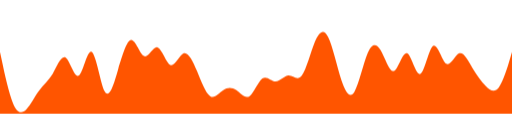
t = 0.00 s
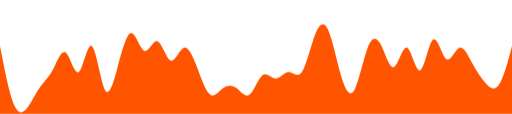
t = 0.23 s
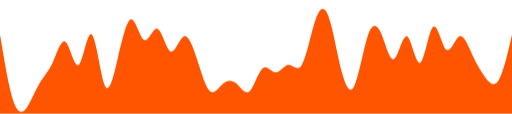
t = 0.68 s
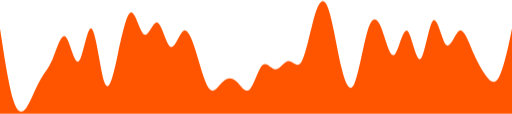
t = 0.90 s
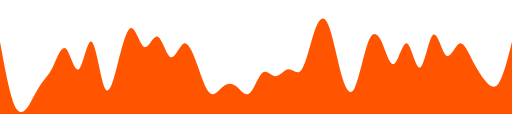
t = 1.45 s
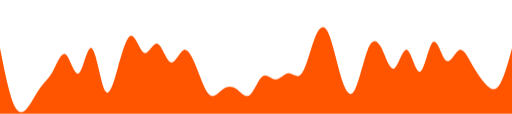
t = 1.73 s

The animated SVG that drew these frames (rendered in a browser with its animation timeline set to each time). Animation: 1 CSS @keyframes rule; one cycle of 2.00 s, repeats indefinitely.

<svg id="efbee8vaalj1" xmlns="http://www.w3.org/2000/svg" xmlns:xlink="http://www.w3.org/1999/xlink" viewBox="0 0 1440 320" shape-rendering="geometricPrecision" text-rendering="geometricPrecision"><style><![CDATA[#efbee8vaalj2_ts {animation: efbee8vaalj2_ts__ts 2000ms linear infinite normal forwards}@keyframes efbee8vaalj2_ts__ts { 0% {transform: translate(720px,320px) scale(1,1.126101)} 45% {transform: translate(720px,320px) scale(1,1.547116)} 100% {transform: translate(720px,320px) scale(1,1.072487)} }]]></style><g id="efbee8vaalj2_ts" transform="translate(720,320) scale(1,1.126101)"><path id="efbee8vaalj2" d="M0,164.960778L6.200000,190.777577C12.300000,216.871232,25,268.089546,37,294.183201C49.200000,320,62,320,74,308.925770C86.200000,297.851540,98,275.703079,111,260.960510C123.100000,245.941086,135,239.019692,148,220.331929C160,201.644165,172,172.574311,185,179.703347C196.900000,187.109238,209,231.406159,222,224.000267C233.800000,216.871232,246,157.347244,258,164.960778C270.800000,172.574311,283,245.941086,295,264.628849C307.700000,283.316613,320,245.941086,332,209.257698C344.600000,172.574311,357,135.198784,369,135.406426C381.500000,135.198784,394,172.574311,406,176.035008C418.500000,179.495705,431,150.425851,443,153.886548C455.400000,157.347244,468,194.722771,480,198.183468C492.300000,201.644165,505,172.574311,517,168.629116C529.200000,164.960778,542,187.109238,554,212.926037C566.200000,239.019692,578,268.089546,591,275.703079C603.100000,283.316613,615,268.089546,628,260.960510C640,253.554619,652,253.554619,665,260.960510C676.900000,268.089546,689,283.316613,702,275.703079C713.800000,268.089546,726,239.019692,738,231.406159C750.800000,223.792625,763,239.019692,775,238.812050C787.700000,239.019692,800,223.792625,812,224.000267C824.600000,223.792625,837,239.019692,849,224.000267C861.500000,209.257698,874,164.960778,886,139.143979C898.500000,113.050324,911,106.128930,923,128.069749C935.400000,150.425851,948,201.644165,960,235.074497C972.300000,268.089546,985,283.316613,997,264.628849C1009.200000,245.941086,1022,194.722771,1034,168.629116C1046.200000,142.812317,1058,142.812317,1071,161.292439C1083.100000,179.495705,1095,216.871232,1108,212.926037C1120,209.257698,1132,164.960778,1145,168.629116C1156.900000,172.574311,1169,223.792625,1182,220.331929C1193.800000,216.871232,1206,157.347244,1218,150.218209C1230.800000,142.812317,1243,187.109238,1255,194.515129C1267.700000,201.644165,1280,172.574311,1292,168.629116C1304.600000,164.960778,1317,187.109238,1329,205.589360C1341.500000,223.792625,1354,239.019692,1366,249.886280C1378.500000,261.168152,1391,268.089546,1403,253.554619C1415.400000,239.019692,1428,201.644165,1434,183.440899L1440,164.960778L1440,320L1433.800000,320C1427.700000,320,1415,320,1403,320C1390.800000,320,1378,320,1366,320C1353.800000,320,1342,320,1329,320C1316.900000,320,1305,320,1292,320C1280,320,1268,320,1255,320C1243.100000,320,1231,320,1218,320C1206.200000,320,1194,320,1182,320C1169.200000,320,1157,320,1145,320C1132.300000,320,1120,320,1108,320C1095.400000,320,1083,320,1071,320C1058.500000,320,1046,320,1034,320C1021.500000,320,1009,320,997,320C984.600000,320,972,320,960,320C947.700000,320,935,320,923,320C910.800000,320,898,320,886,320C873.800000,320,862,320,849,320C836.900000,320,825,320,812,320C800,320,788,320,775,320C763.100000,320,751,320,738,320C726.200000,320,714,320,702,320C689.200000,320,677,320,665,320C652.300000,320,640,320,628,320C615.400000,320,603,320,591,320C578.500000,320,566,320,554,320C541.500000,320,529,320,517,320C504.600000,320,492,320,480,320C467.700000,320,455,320,443,320C430.800000,320,418,320,406,320C393.800000,320,382,320,369,320C356.900000,320,345,320,332,320C320,320,308,320,295,320C283.100000,320,271,320,258,320C246.200000,320,234,320,222,320C209.200000,320,197,320,185,320C172.300000,320,160,320,148,320C135.400000,320,123,320,111,320C98.500000,320,86,320,74,320C61.500000,320,49,320,37,320C24.600000,320,12,320,6,320L0,320Z" transform="translate(-720,-320)" fill="rgb(255,85,0)" stroke="none" stroke-width="1"/></g></svg>
